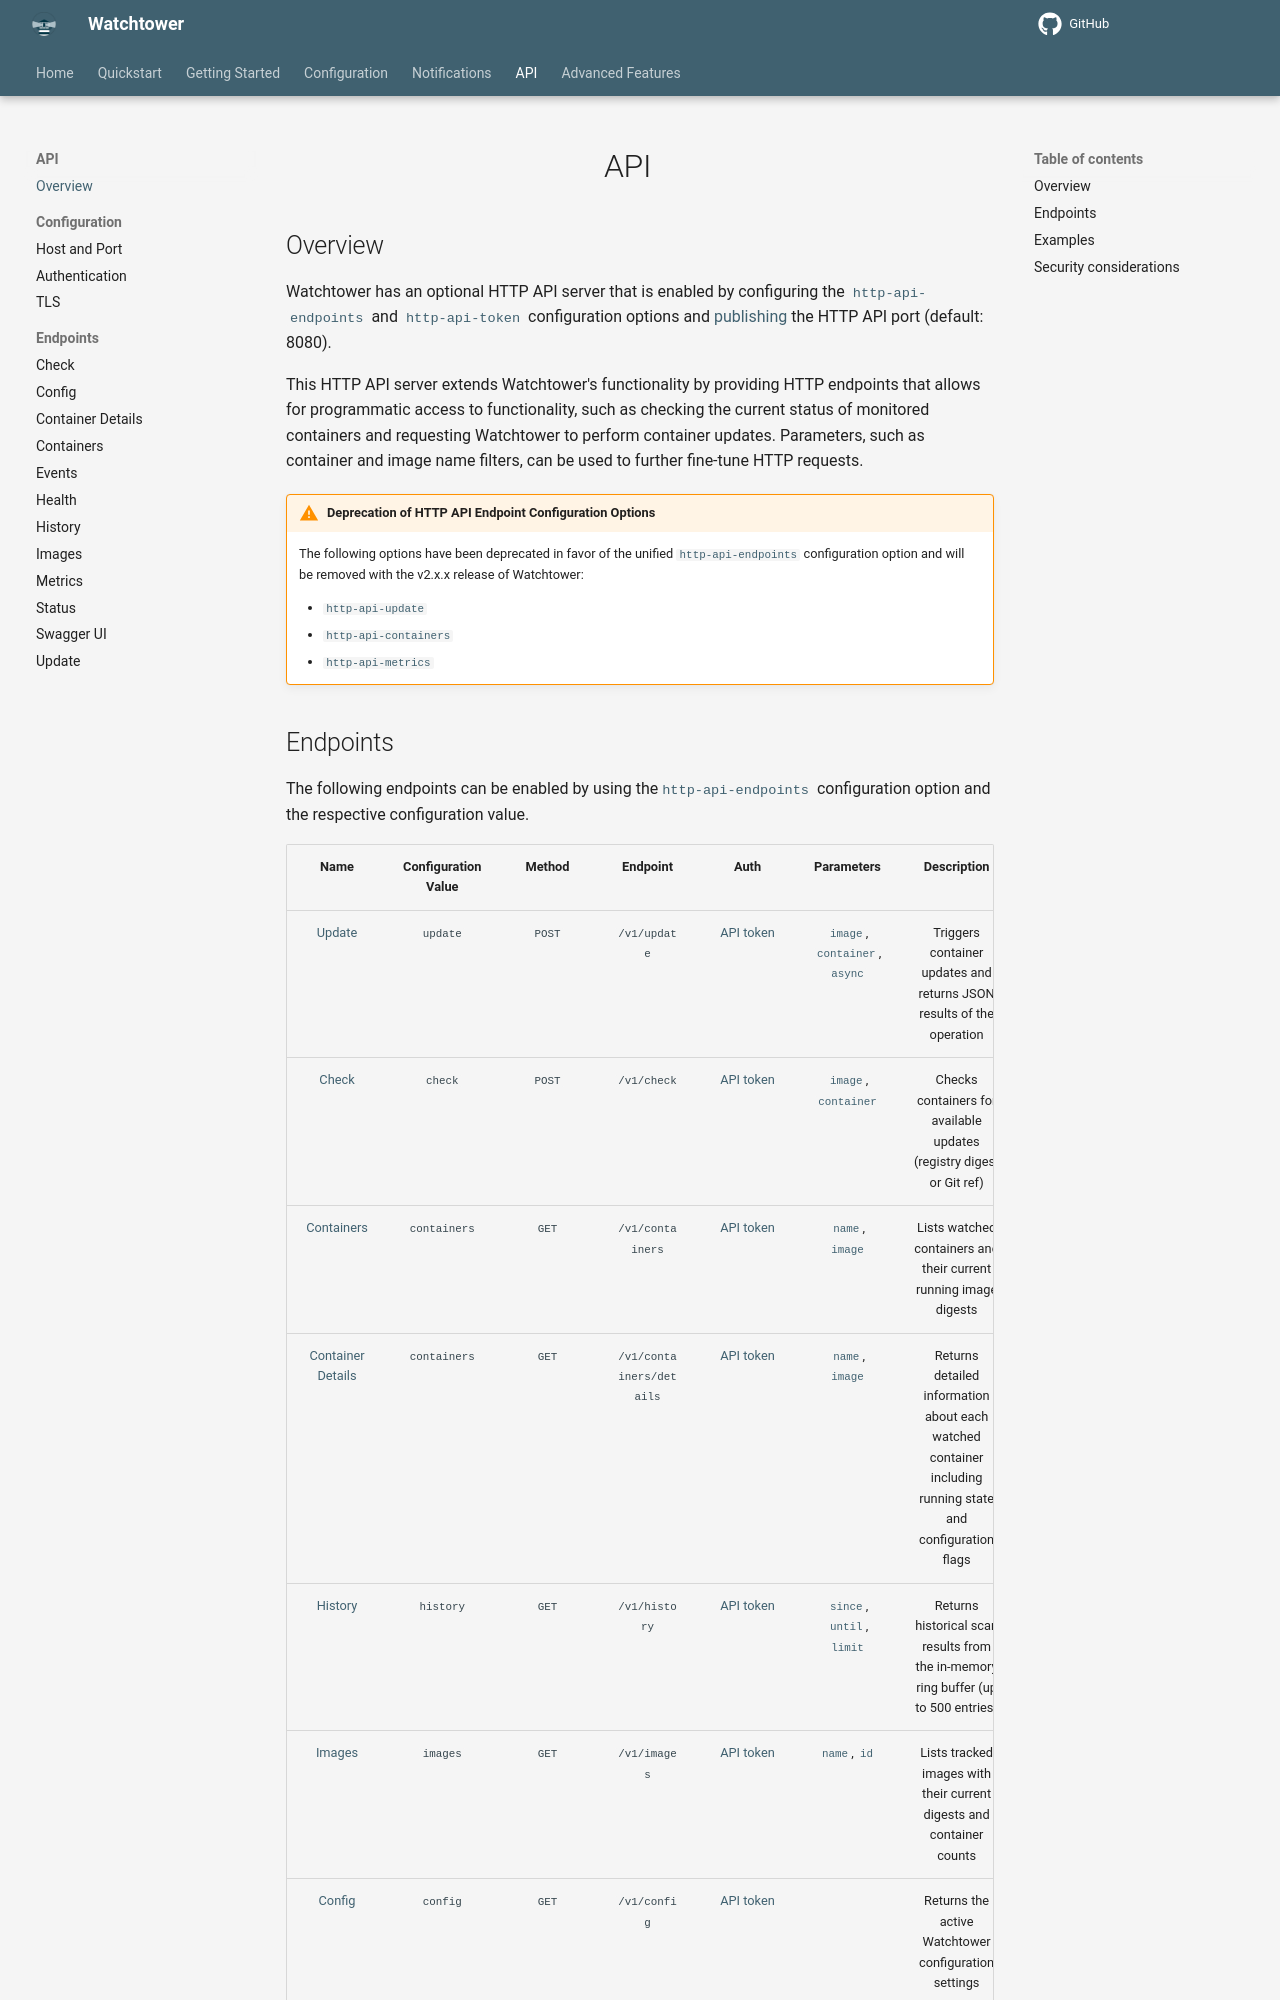

repository: chenjia404/watchtower · page: dev/http-api/overview/index.html · generator: mkdocs

# API

## Overview

Watchtower has an optional HTTP API server that is enabled by configuring the  [`http-api-endpoints`](../../configuration/http-api/index.md#http_api_endpoints) and [`http-api-token`](../../configuration/http-api/index.md#http_api_token) configuration options and [publishing](https://docs.docker.com/engine/network/port-publishing/){target="_blank" rel="noopener noreferrer"} the HTTP API port (default: 8080).

This HTTP API server extends Watchtower's functionality by providing HTTP endpoints that allows for programmatic access to functionality, such as checking the current status of monitored containers and requesting Watchtower to perform container updates.
Parameters, such as container and image name filters, can be used to further fine-tune HTTP requests.

!!! Warning "Deprecation of HTTP API Endpoint Configuration Options"

    The following options have been deprecated in favor of the unified [`http-api-endpoints`](../../configuration/http-api/index.md#http_api_endpoints) configuration option and will be removed with the v2.x.x release of Watchtower:

    - [`http-api-update`](../../configuration/http-api/index.md#http_api_update)
    - [`http-api-containers`](../../configuration/http-api/index.md#http_api_containers)
    - [`http-api-metrics`](../../configuration/http-api/index.md#http_api_metrics)
